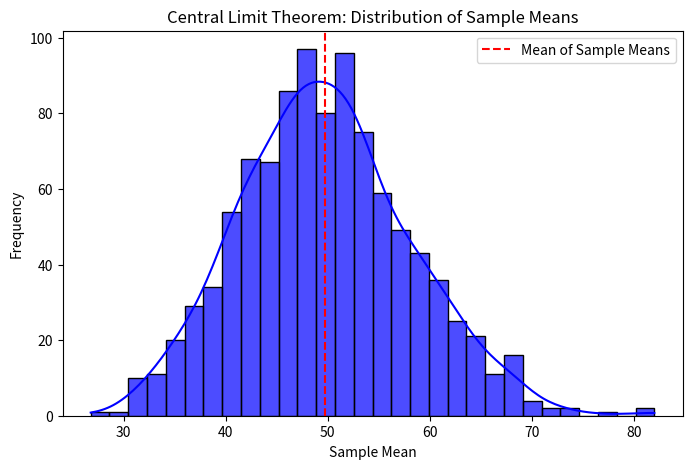

Here is the Python script that generated this plot:
import numpy as np
import pandas as pd
import matplotlib.pyplot as plt
import seaborn as sns

# Step 1: Create a non-normal population (exponential distribution)
np.random.seed(8)
population = np.random.exponential(scale=50, size=100)  # Highly skewed data
print(population)
print(len(population))

sample_size = 30
for _ in range(10):
    print("-------------------------------")
    value = np.random.choice(population,sample_size)
    print(value)

# Step 2: Take multiple random samples & compute their means
sample_size = 30  # Each sample will have 30 data points
num_samples = 1000  # Number of samples we take
#
print("-------------------------------below is mean value-----------------------------------")
sample_means = [np.random.choice(population, sample_size).mean() for _ in range(num_samples)]
print(sample_means)
print(len(sample_means))
#
# # Step 3: Convert to Pandas DataFrame
df = pd.DataFrame({"Sample Mean": sample_means})
#
# # Step 4: Plot the histogram of sample means (CLT effect)
plt.figure(figsize=(8, 5))
sns.histplot(df["Sample Mean"], bins=30, kde=True, color="blue", alpha=0.7)
plt.axvline(np.mean(sample_means), color='red', linestyle='dashed', label="Mean of Sample Means")
plt.xlabel("Sample Mean")
plt.ylabel("Frequency")
plt.title("Central Limit Theorem: Distribution of Sample Means")
plt.legend()
plt.show()
